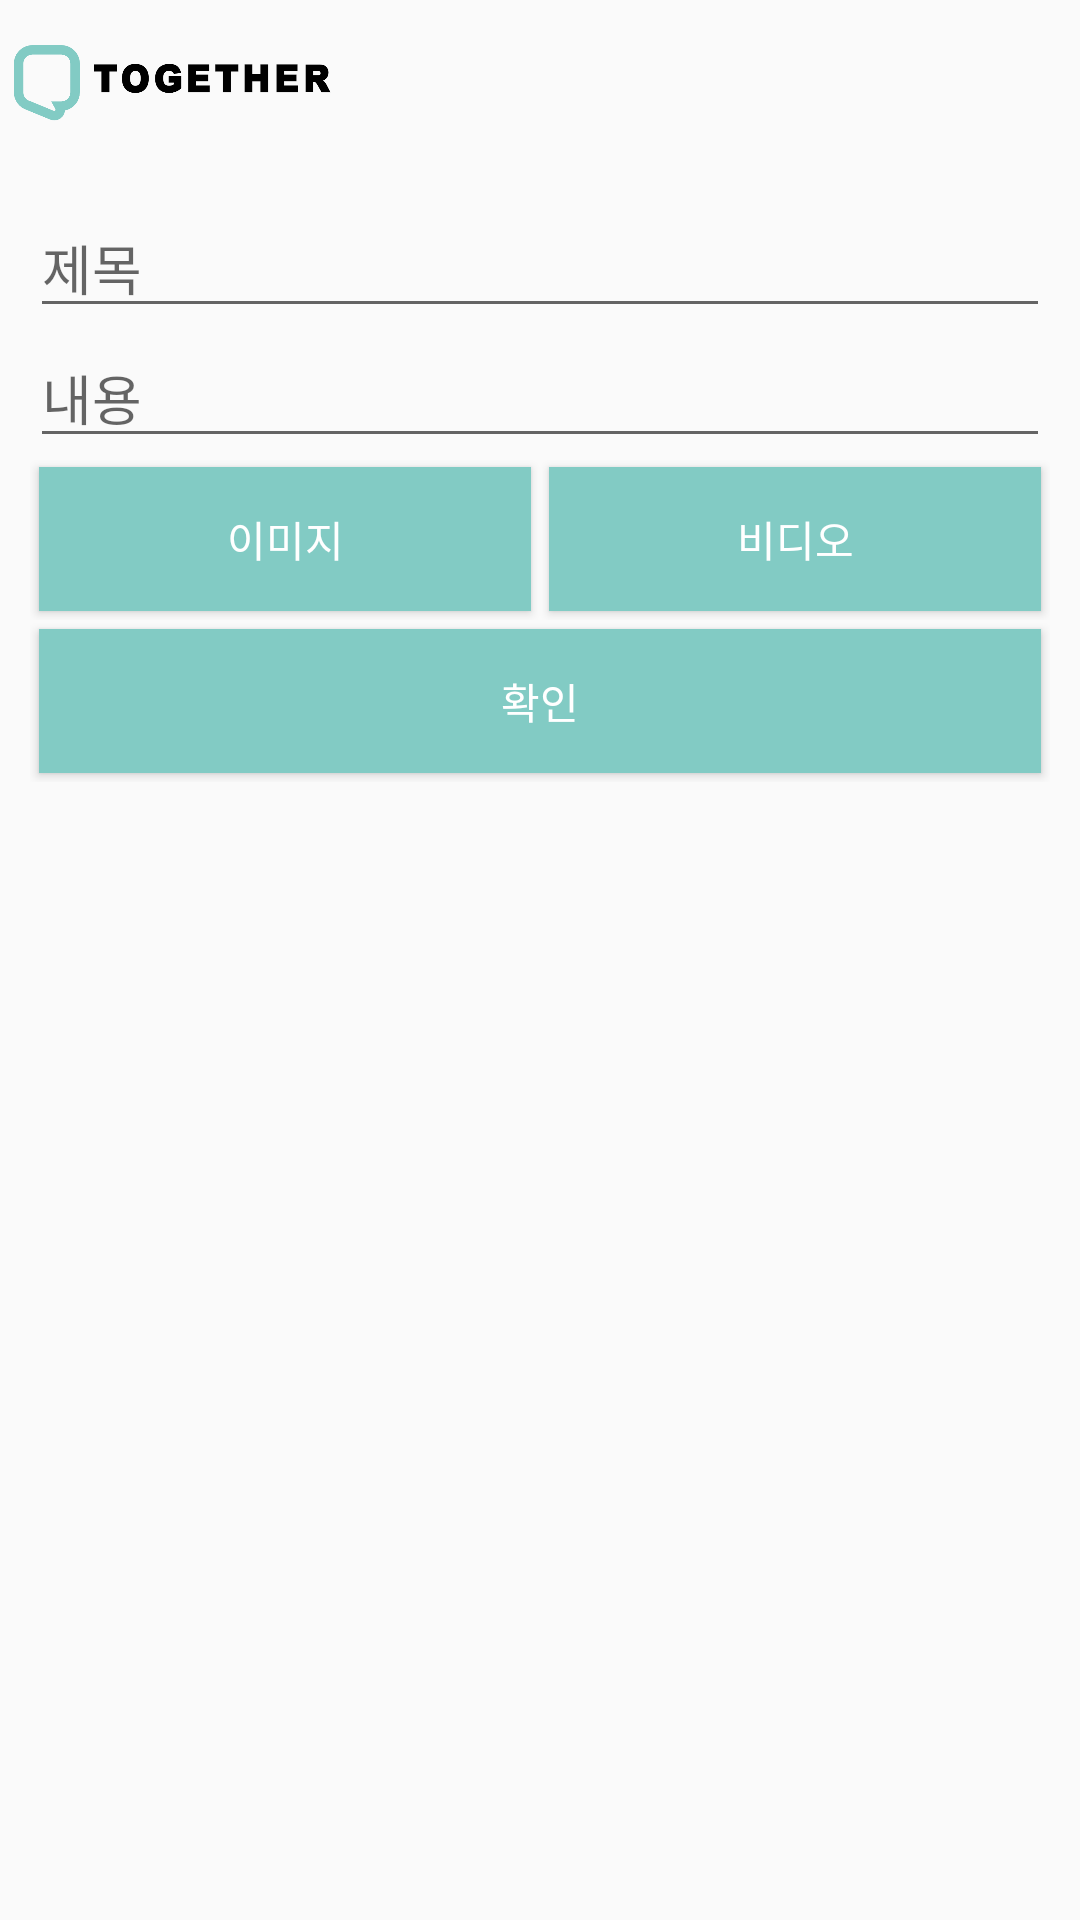

Reconstruct the res/layout file that produces this screen, plus the resources it refers to.
<!-- AndroidManifest.xml: application theme AppTheme -->
<!-- res/layout/activity_write_post.xml -->
<?xml version="1.0" encoding="utf-8"?>
<RelativeLayout xmlns:android="http://schemas.android.com/apk/res/android"
    android:layout_width="match_parent"
    android:layout_height="match_parent"
    xmlns:app="http://schemas.android.com/apk/res-auto">
    <include
        layout="@layout/view_toolbar"
        android:layout_width="match_parent"
        android:layout_height="wrap_content" />
    <ScrollView
        android:layout_width="match_parent"
        android:layout_height="wrap_content"
        android:orientation="vertical"
        android:layout_below="@+id/tb">

        <LinearLayout
            android:layout_width="match_parent"
            android:layout_height="wrap_content"
            android:orientation="vertical"
            android:padding="10dp">

            <EditText
                android:id="@+id/titleEditText"
                android:layout_width="match_parent"
                android:layout_height="wrap_content"
                android:ems="10"
                android:hint="제목"
                android:inputType="textPersonName" />

            <LinearLayout
                android:id="@+id/contentsLayout"
                android:layout_width="match_parent"
                android:layout_height="match_parent"
                android:orientation="vertical">

                <LinearLayout
                    android:layout_width="match_parent"
                    android:layout_height="match_parent"
                    android:orientation="vertical">

                    <include
                        layout="@layout/view_contents_edit_text"
                        android:layout_width="match_parent"
                        android:layout_height="wrap_content" />

                </LinearLayout>

            </LinearLayout>

            <LinearLayout
                android:layout_width="match_parent"
                android:layout_height="match_parent"
                android:orientation="horizontal">

                <Button
                    android:id="@+id/image"
                    android:layout_width="wrap_content"
                    android:layout_height="wrap_content"
                    android:layout_weight="1"
                    android:background="#82CBC4"
                    android:textColor="#ffffff"
                    android:layout_margin="3dp"
                    android:text="이미지" />

                <Button
                    android:id="@+id/video"
                    android:layout_width="wrap_content"
                    android:layout_height="wrap_content"
                    android:layout_weight="1"
                    android:background="#82CBC4"
                    android:textColor="#ffffff"
                    android:layout_margin="3dp"
                    android:text="비디오" />
            </LinearLayout>

            <Button
                android:id="@+id/check"
                android:layout_width="match_parent"
                android:layout_height="wrap_content"
                android:background="#82CBC4"
                android:textColor="#ffffff"
                android:layout_margin="3dp"
                android:text="확인" />
        </LinearLayout>
    </ScrollView>

    <RelativeLayout
        android:id="@+id/buttonBackgroundLayout"
        android:layout_width="match_parent"
        android:layout_height="match_parent"
        android:background="#90A5A4A4"
        android:visibility="gone">

        <androidx.cardview.widget.CardView
            android:layout_width="match_parent"
            android:layout_height="wrap_content"
            android:layout_alignParentBottom="true"
            android:elevation="10dp"

            app:cardBackgroundColor="#ffffff"
            app:cardCornerRadius="15dp">

            <LinearLayout
                android:layout_width="match_parent"
                android:layout_height="match_parent"
                android:orientation="horizontal"
                android:padding="5dp">

                <Button
                    android:id="@+id/imageModify"
                    android:layout_width="match_parent"
                    android:layout_height="wrap_content"
                    android:layout_weight="1"
                    android:background="@drawable/bin_blue2"
                    android:text="이미지 수정"
                    android:textColor="#ffffff"
                    android:textStyle="bold" />

                <Button
                    android:id="@+id/videoModify"
                    android:layout_width="match_parent"
                    android:layout_height="wrap_content"
                    android:layout_weight="1"
                    android:background="@drawable/bin_blue2"
                    android:text="비디오 수정"
                    android:textColor="#ffffff"
                    android:textStyle="bold" />

                <Button
                    android:id="@+id/delete"
                    android:layout_width="match_parent"
                    android:layout_height="wrap_content"
                    android:layout_weight="1"
                    android:background="@drawable/bin_blue2"
                    android:text="삭제"
                    android:textColor="#ffffff"
                    android:textStyle="bold" />
            </LinearLayout>

        </androidx.cardview.widget.CardView>
    </RelativeLayout>

    <include
        layout="@layout/view_loader"
        android:layout_width="match_parent"
        android:layout_height="match_parent"

        android:visibility="gone"/>

</RelativeLayout>
<!-- res/layout/view_toolbar.xml (included above) -->
<?xml version="1.0" encoding="utf-8"?>
<LinearLayout xmlns:android="http://schemas.android.com/apk/res/android"
    android:id="@+id/tb"
    android:layout_width="match_parent"
    android:layout_height="wrap_content">

    <ImageView
        android:layout_width="111dp"
        android:layout_height="?attr/actionBarSize"
        android:layout_gravity="left"
        android:background="@null"
        android:src="@drawable/main_logo2_small" />


    <androidx.appcompat.widget.Toolbar
        android:id="@+id/toolbar"
    android:layout_width="match_parent"
        android:padding="10dp"
    android:layout_height="wrap_content"
    android:background="@null"
    android:elevation="4dp"
    android:theme="@style/AppTheme"
    app:popupTheme="@style/ThemeOverlay.AppCompat.Light"
    xmlns:android="http://schemas.android.com/apk/res/android"
    xmlns:app="http://schemas.android.com/apk/res-auto"
    >

</androidx.appcompat.widget.Toolbar>

    </LinearLayout>
<!-- res/layout/view_contents_edit_text.xml (included above) -->
<?xml version="1.0" encoding="utf-8"?>
<EditText
    xmlns:android="http://schemas.android.com/apk/res/android"
    android:id="@+id/contentsEditText"
    android:layout_width="match_parent"
    android:layout_height="wrap_content"
    android:ems="10"
    android:gravity="start|top"
    android:hint="내용"
    android:inputType="textMultiLine"
    android:textSize="18sp"
    >

</EditText>
<!-- res/layout/view_loader.xml (included above) -->
<?xml version="1.0" encoding="utf-8"?>
<RelativeLayout xmlns:android="http://schemas.android.com/apk/res/android"
    android:id="@+id/loaderLayout"
    android:layout_width="match_parent"
    android:layout_height="match_parent"
    android:background="#A14E4E4E"
    android:clickable="true">

    <ProgressBar
        android:id="@+id/progressBar"
        style="?android:attr/progressBarStyle"
        android:layout_width="wrap_content"
        android:layout_height="wrap_content"
        android:layout_centerInParent="true"
        android:layout_centerHorizontal="true" />
</RelativeLayout>
<!-- resources referenced by this layout -->
<resources>
  <!-- drawable bin_blue2 (drawable) -->
  <?xml version="1.0" encoding="utf-8"?>
  <selector xmlns:android="http://schemas.android.com/apk/res/android">
      <item android:state_enabled="true">
          <shape>
              <solid android:color="#82CBC4">
  
              </solid>
              <corners android:radius="10dp">
  
              </corners>
          </shape>
      </item>
  </selector>
  <!-- drawable main_logo2_small: png bitmap (drawable, 14314 bytes) -->
  <style name="AppTheme" parent="Theme.AppCompat.Light.NoActionBar">
          
          <item name="colorPrimary">@color/purple_500</item>
          <item name="colorPrimaryVariant">@color/purple_700</item>
          <item name="colorOnPrimary">@color/white</item>
          
          <item name="colorSecondary">@color/teal_200</item>
          <item name="colorSecondaryVariant">@color/teal_700</item>
          <item name="colorOnSecondary">@color/black</item>
          
          <item name="android:statusBarColor" tools:targetApi="l">?attr/colorPrimaryVariant</item>
          
  
      </style>
  <!-- not gathered from this repository: default colours our renderer supplied (Android Studio template values) -->
  <color name="purple_500">#FF6200EE</color>
  <color name="purple_700">#FF3700B3</color>
  <color name="teal_200">#FF03DAC5</color>
  <color name="teal_700">#FF018786</color>
  <color name="black">#FF000000</color>
  <color name="white">#FFFFFFFF</color>
</resources>
